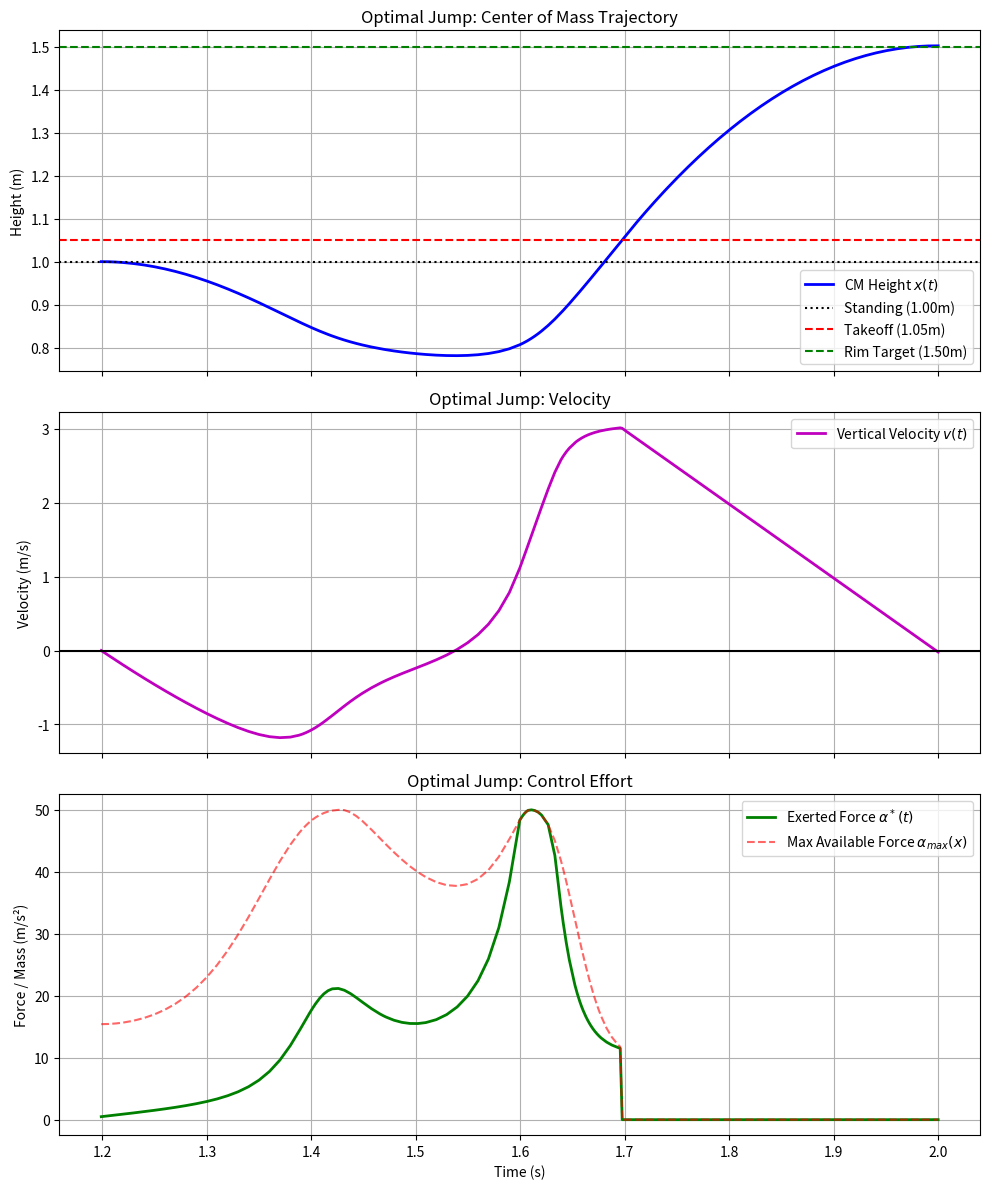

Write Python code to recreate this figure.
import numpy as np
from scipy.integrate import solve_ivp
from scipy.integrate import simpson
import matplotlib.pyplot as plt
from scipy.optimize import minimize, differential_evolution

# --- 1. Physical Constants & Parameters ---
g = 10.0            # Gravity [cite: 12]
M = 1.0             # Normalized mass [cite: 16]
T = 2.0             # Target time at the rim [cite: 7]

# State targets and bounds
x_stand = 1.00      # Standing height [cite: 34]
x_takeoff = 1.05    # Takeoff height [cite: 36]
h = 1.50            # Target rim height [cite: 38]

# Force model parameters
L_max = 0.82        # Optimal crouch height [cite: 41, 42]
sigma_minus = 0.045 # [cite: 50]
sigma_plus = 0.09   # [cite: 50]

# Weight function parameters for muscular effort
w0 = 0.15           # [cite: 59]
ws = 0.85           # [cite: 59]
w_sigma = 0.09      # [cite: 59]

# --- 2. Helper Functions ---

def alpha_max(x):
    """Maximum upward force depending on center of mass height [cite: 46-54]."""
    if x >= x_takeoff:
        return 0.0
    elif x <= L_max:
        return g + 4 * g * np.exp(-((x - L_max)**2) / (2 * sigma_minus**2))
    else:
        return g + 4 * g * np.exp(-((x - L_max)**2) / (2 * sigma_plus**2))

def w(x):
    """Weight function for muscular effort[cite: 58]."""
    return w0 + ws * (1 - np.exp(-((x - L_max)**2) / (2 * w_sigma**2)))

def dw_dx(x):
    """Derivative of the weight function w.r.t x[cite: 87]."""
    return ws * np.exp(-((x - L_max)**2) / (2 * w_sigma**2)) * ((x - L_max) / w_sigma**2)

def get_optimal_control(x, p2):
    """Calculates the optimal clipped control alpha*(t) [cite: 93-95]."""
    alpha_free = p2 / (2 * w(x))
    a_max = alpha_max(x)
    return np.clip(alpha_free, 0.0, a_max)

# --- 3. ODE System & Integrator ---

def jump_dynamics(t, state):
    """
    Computes the derivatives of the state and costate variables [cite: 79-86].
    state = [x, v, p1, p2]
    """
    x, v, p1, p2 = state
    
    # Get the bounded optimal control for the current state
    alpha = get_optimal_control(x, p2)
    
    # State equations [cite: 79, 80]
    dxdt = v
    dvdt = alpha - g
    
    # Costate equations [cite: 81-86]
    dp1dt = dw_dx(x) * (alpha**2)
    dp2dt = -p1
    
    return [dxdt, dvdt, dp1dt, dp2dt]

def simulate_trajectory(t0, lambda1, lambda2):
    """
    Integrates the trajectory from t0 to T[cite: 108].
    Returns the time array, state array, and computed control array.
    """
    # Initial conditions at t0 [cite: 104-106]
    initial_state = [x_stand, 0.0, lambda1, lambda2]
    
    # Ensure t0 doesn't exceed T
    if t0 >= T:
        return None
    
    # Integrate using Radau or LSODA (stiff solvers handle clipping bounds well)
    sol = solve_ivp(
        fun=jump_dynamics,
        t_span=(t0, T),
        y0=initial_state,
        method='LSODA',
        max_step=0.01,  # Keep steps small to catch the takeoff event accurately
        dense_output=True
    )
    
    # Reconstruct the control history for plotting and payoff calculation
    t_eval = sol.t
    states = sol.y
    x_vals = states[0]
    p2_vals = states[3]
    
    alpha_vals = np.array([get_optimal_control(x, p2) for x, p2 in zip(x_vals, p2_vals)])
    
    return t_eval, states, alpha_vals

# --- 4. Marker Parameters ---
# Takeoff targets [cite: 126-129]
v_takeoff = 3.0
t2 = 1.7
kappa_v = 0.5
sigma_x = 0.05
sigma_t = 0.08

# Marker Weights (A and B coefficients) [cite: 139-163]
A1 = 5.0
A2 = 20.0
A3 = 15.0
A4 = 25.0
B1 = 20.0
B2 = 10.0
B3 = 20.0

# Thresholds [cite: 150-159]
dx_launch = 0.025
v_min_launch = 2.0
v_scale = 1.0
delta_x = 0.03
x_safe = 0.65

# Final payoff weights 
Gamma_x = 25.0
Gamma_v = 10.0

# --- 5. Payoff Evaluation ---

def evaluate_trajectory(t_eval, states, alpha_vals, A_marker_weight=1.0):
    """
    Evaluates the trajectory and calculates the total score Q [cite: 164-165].
    """
    if t_eval is None or len(t_eval) == 0:
        return -1e6 # Heavy penalty for failed integration
        
    x = states[0]
    v = states[1]
    
    # Global extrema [cite: 130]
    v_min = np.min(v)
    x_min = np.min(x)
    x_max = np.max(x)
    
    # Takeoff-state distance [cite: 131-132]
    d_t = np.sqrt((x - x_takeoff)**2 + kappa_v * (v - v_takeoff)**2)
    idx_star = np.argmin(d_t)
    d_star = d_t[idx_star]
    t_star = t_eval[idx_star]
    
    # --- Rewards ---
    # 1. Countermovement [cite: 138-139]
    Q_counter = A1 * min(max(0, -v_min) / 2.0, 1.0)
    
    # 2. Takeoff-state [cite: 140-141]
    Q_takeoff = A2 * np.exp(-(d_star**2) / (sigma_x**2))
    
    # 3. Timing [cite: 142-143]
    Q_timing = A3 * np.exp(-((t_star - t2)**2) / (sigma_t**2))
    
    # 4. Launch [cite: 144-153]
    valid_launch_mask = (np.abs(x - x_takeoff) < dx_launch) & (v > v_min_launch)
    if np.any(valid_launch_mask):
        # Find the best valid launch velocity
        best_launch_v = np.max(v[valid_launch_mask])
        Q_launch = A4 * min((best_launch_v - v_min_launch) / v_scale, 1.0)
        Q_weak = 0.0
    else:
        Q_launch = 0.0
        # Weak-jump penalty applies if no launch detected [cite: 160-163]
        Q_weak = B3 
        
    # --- Penalties ---
    # 5. Overshoot [cite: 156-157]
    Q_overshoot = B1 * max(0, x_max - x_takeoff - delta_x)**2
    
    # 6. Excessive crouch [cite: 158-159]
    Q_crouch = B2 * max(0, x_safe - x_min)**2
    
    # --- Final Payoff (P_final) --- [cite: 68-71]
    # Note: Terminal conditions are usually formulated as penalties.
    # We subtract the terminal distance so that maximizing P_final means hitting the target.
    effort_integrand = np.array([w(xi) * (ai**2) for xi, ai in zip(x, alpha_vals)])
    muscular_effort = simpson(y=effort_integrand, x=t_eval)
    
    terminal_penalty = Gamma_x * (x[-1] - h)**2 + Gamma_v * (v[-1])**2
    P_final = -muscular_effort - terminal_penalty 
    
    # --- Total Score Q --- [cite: 164-165]
    marker_sum = Q_counter + Q_takeoff + Q_timing + Q_launch - Q_overshoot - Q_crouch - Q_weak
    Q_total = P_final + A_marker_weight * marker_sum
    
    return Q_total

# --- 7. The Optimization Loop ---

def objective_function(params, A_weight):
    """
    The function we want to MINIMIZE. 
    Since our goal is to MAXIMIZE the total score Q, we return -Q.
    params = [t0, lambda1, lambda2]
    """
    t0, lambda1, lambda2 = params
    
    # Run the simulation
    result = simulate_trajectory(t0, lambda1, lambda2)
    
    # If the integration failed or t0 >= T, return a massive penalty
    if result is None:
        return 1e6 
        
    t_eval, states, alpha_vals = result
    
    # Calculate the total score
    Q_total = evaluate_trajectory(t_eval, states, alpha_vals, A_marker_weight=A_weight)
    
    return -Q_total

def plot_optimal_trajectory(t, states, alpha):
    x = states[0]
    v = states[1]
    
    # Calculate the maximum available force at each point for visualization
    a_max_vals = [alpha_max(xi) for xi in x]
    
    fig, axs = plt.subplots(3, 1, figsize=(10, 12), sharex=True)
    
    # 1. Height Plot
    axs[0].plot(t, x, 'b-', linewidth=2, label="CM Height $x(t)$")
    axs[0].axhline(y=x_stand, color='k', linestyle=':', label="Standing (1.00m)")
    axs[0].axhline(y=x_takeoff, color='r', linestyle='--', label="Takeoff (1.05m)")
    axs[0].axhline(y=h, color='g', linestyle='--', label="Rim Target (1.50m)")
    axs[0].set_ylabel("Height (m)")
    axs[0].set_title("Optimal Jump: Center of Mass Trajectory")
    axs[0].legend()
    axs[0].grid(True)
    
    # 2. Velocity Plot
    axs[1].plot(t, v, 'm-', linewidth=2, label="Vertical Velocity $v(t)$")
    axs[1].axhline(y=0, color='k', linestyle='-')
    axs[1].set_ylabel("Velocity (m/s)")
    axs[1].set_title("Optimal Jump: Velocity")
    axs[1].legend()
    axs[1].grid(True)
    
    # 3. Control Force Plot
    axs[2].plot(t, alpha, 'g-', linewidth=2, label="Exerted Force $\\alpha^*(t)$")
    axs[2].plot(t, a_max_vals, 'r--', alpha=0.6, label="Max Available Force $\\alpha_{max}(x)$")
    axs[2].set_xlabel("Time (s)")
    axs[2].set_ylabel("Force / Mass (m/s²)")
    axs[2].set_title("Optimal Jump: Control Effort")
    axs[2].legend()
    axs[2].grid(True)
    
    plt.tight_layout()
    plt.show()

# --- Phase 1: Global Exploration with Markers ON (A = 500) ---
print("--- Phase 1: Global Exploration with Markers ON (A = 500) ---")

bounds = [(0.8, 1.5), (-40.0, -30.0), (0.6, 1.0)]

res_phase1 = differential_evolution(
    objective_function, 
    bounds, 
    args=(500.0,), 
    strategy='best1bin',
    maxiter=50,     
    popsize=15,     
    disp=True,      
    tol=0.01
)

best_params_phase1 = res_phase1.x
print(f"Phase 1 Best Params (t0, lambda1, lambda2): {best_params_phase1}")

# Plot Phase 1 to prove it works!
t_p1, states_p1, alpha_p1 = simulate_trajectory(*best_params_phase1)
print("Plotting Phase 1 (Guided trajectory)... close the window to run Phase 2.")
plot_optimal_trajectory(t_p1, states_p1, alpha_p1)

# --- Phase 2: Fine-Tuning (Markers OFF) ---
print("--- Phase 2: Fine-Tuning Final Payoff (A = 0) ---")

# We use L-BFGS-B here as it handles bounds well for fine-tuning
res_phase2 = minimize(
    objective_function, 
    best_params_phase1, 
    args=(0.0,),   
    method='L-BFGS-B', 
    bounds=bounds,      # <-- THIS WAS MISSING BEFORE!
    options={'disp': True}
)

best_params_final = res_phase2.x
best_Q_final = -res_phase2.fun

print(f"Final Optimal Params (t0, lambda1, lambda2): {best_params_final}")
print(f"Maximum Total Final Payoff (P_final): {best_Q_final:.2f}")

# Plot the Final Phase 2 Trajectory
final_t, final_states, final_alpha = simulate_trajectory(*best_params_final)
print("Plotting Phase 2 (Final Fine-Tuned Trajectory)...")

plot_optimal_trajectory(final_t, final_states, final_alpha)
